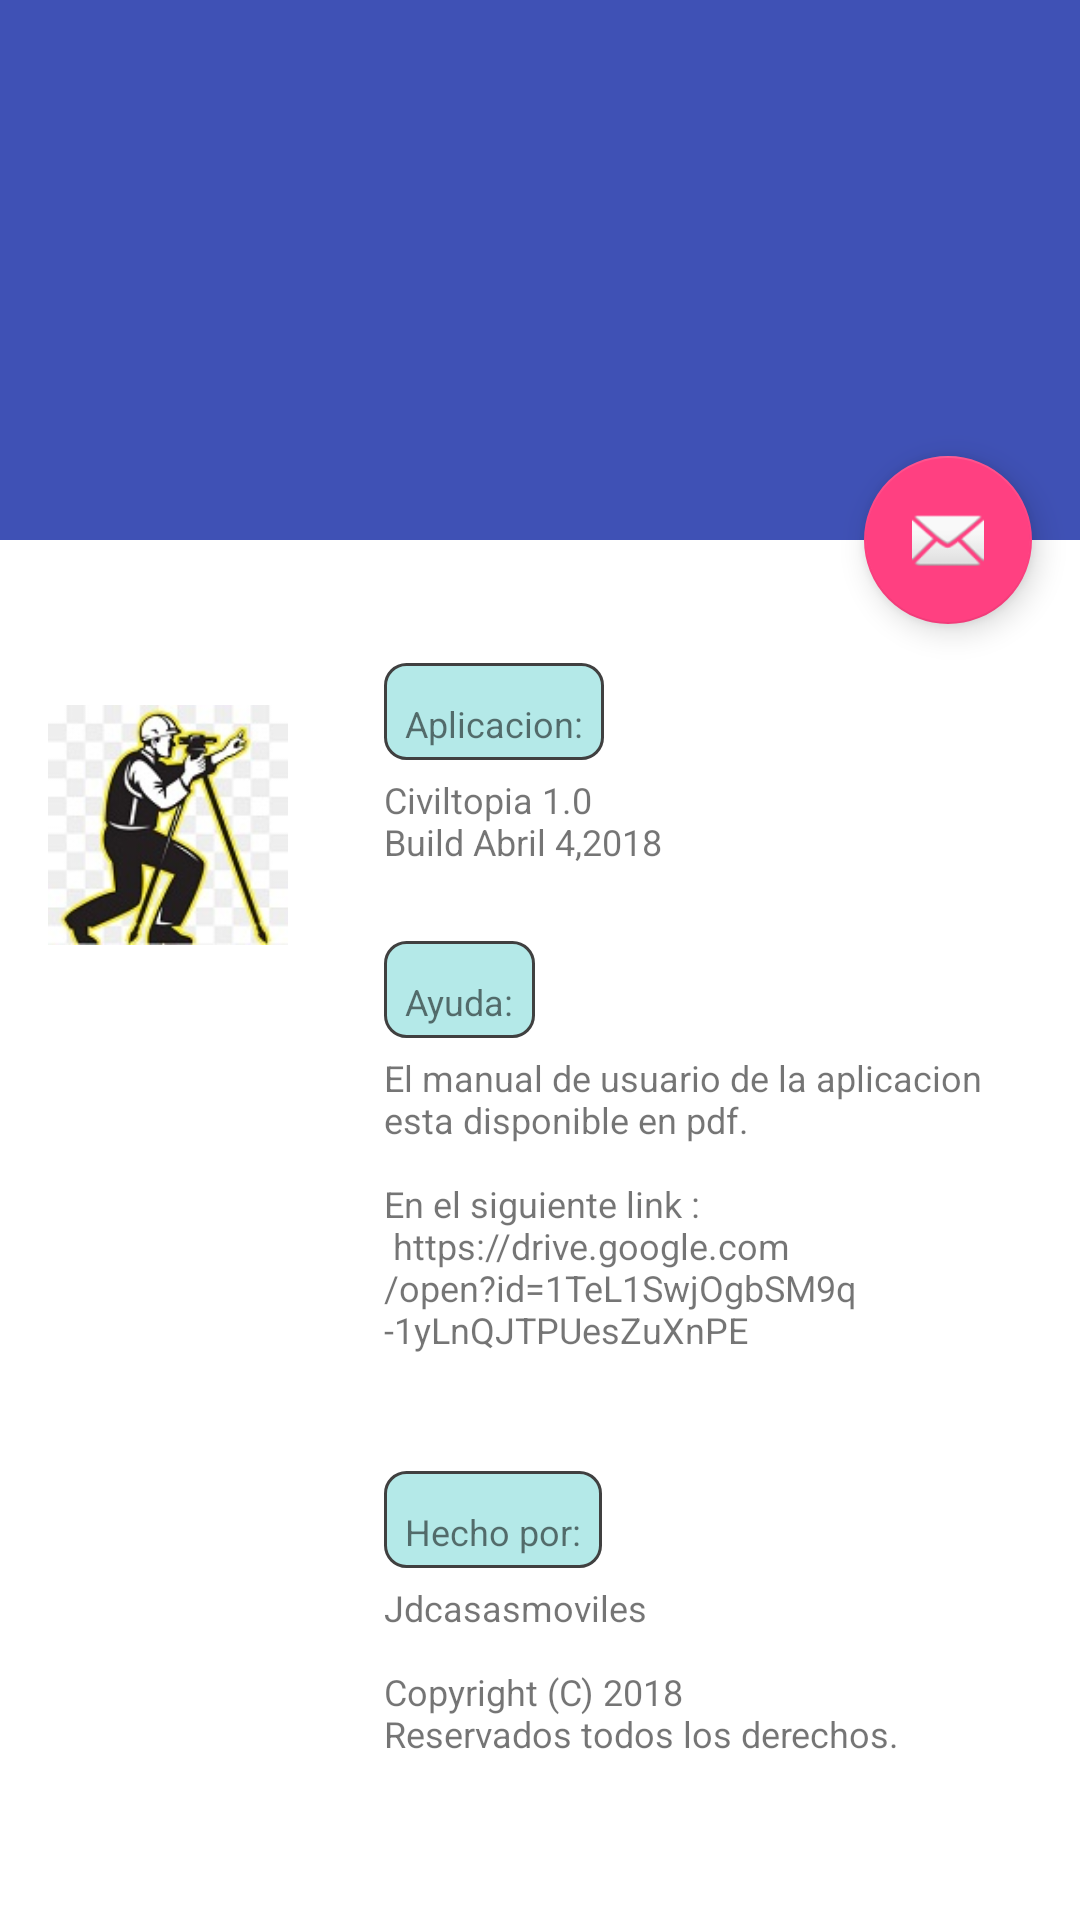

Layout XML and referenced resources for this Android screen:
<!-- AndroidManifest.xml: application theme AppTheme -->
<!-- res/layout/activity_acerca.xml -->
<?xml version="1.0" encoding="utf-8"?>
<android.support.design.widget.CoordinatorLayout xmlns:android="http://schemas.android.com/apk/res/android"
    xmlns:app="http://schemas.android.com/apk/res-auto"
    xmlns:tools="http://schemas.android.com/tools"
    android:layout_width="match_parent"
    android:layout_height="match_parent"
    android:fitsSystemWindows="true"
    android:background="@color/bgcolor"
    tools:context="com.jdcasas.appciviltopia.Acerca">

    <android.support.design.widget.AppBarLayout
        android:id="@+id/app_bar"
        android:layout_width="match_parent"
        android:layout_height="@dimen/app_bar_height"
        android:fitsSystemWindows="true"
        android:theme="@style/AppTheme.AppBarOverlay">

        <android.support.design.widget.CollapsingToolbarLayout
            android:id="@+id/toolbar_layout"
            android:layout_width="match_parent"
            android:layout_height="match_parent"
            android:fitsSystemWindows="true"
            app:contentScrim="?attr/colorPrimary"
            app:layout_scrollFlags="scroll|exitUntilCollapsed">

            <android.support.v7.widget.Toolbar
                android:id="@+id/toolbar"
                android:layout_width="match_parent"
                android:layout_height="?attr/actionBarSize"
                app:layout_collapseMode="pin"
                app:popupTheme="@style/AppTheme.PopupOverlay" />

        </android.support.design.widget.CollapsingToolbarLayout>
    </android.support.design.widget.AppBarLayout>

    <include layout="@layout/content_acerca" />

    <android.support.design.widget.FloatingActionButton
        android:id="@+id/fab"
        android:layout_width="wrap_content"
        android:layout_height="wrap_content"
        android:layout_margin="@dimen/fab_margin"
        android:src="@android:drawable/ic_dialog_email"
        app:layout_anchor="@id/app_bar"
        app:layout_anchorGravity="bottom|end" />

</android.support.design.widget.CoordinatorLayout>
<!-- res/layout/content_acerca.xml (included above) -->
<?xml version="1.0" encoding="utf-8"?>
<android.support.v4.widget.NestedScrollView xmlns:android="http://schemas.android.com/apk/res/android"
    xmlns:app="http://schemas.android.com/apk/res-auto"
    xmlns:tools="http://schemas.android.com/tools"
    android:layout_width="match_parent"
    android:layout_height="match_parent"
    app:layout_behavior="@string/appbar_scrolling_view_behavior"
    tools:context="com.jdcasas.appciviltopia.Acerca"
    tools:showIn="@layout/activity_acerca">

    <LinearLayout
        android:orientation="vertical"
        android:layout_width="match_parent"
        android:layout_height="match_parent"
        android:background="@color/bgcolor">
        <LinearLayout
            android:orientation="horizontal"
            android:layout_width="match_parent"
            android:layout_height="wrap_content"
            android:weightSum="1">
            <LinearLayout
                android:orientation="vertical"
                android:layout_width="wrap_content"
                android:layout_height="wrap_content"
                android:paddingBottom="@dimen/activity_vertical_margin"
                android:paddingLeft="@dimen/activity_horizontal_margin"
                android:paddingRight="@dimen/activity_horizontal_margin"
                android:paddingTop="@dimen/activity_vertical_margin"
                android:layout_weight="0.3">
                <ImageView
                    android:src="@drawable/android4"
                    android:id="@+id/img1"
                    android:layout_width="wrap_content"
                    android:layout_height="wrap_content"
                    android:layout_marginTop="15dip"
                    android:gravity="center">
                </ImageView>
                <ImageView
                    android:src="@drawable/android3"
                    android:id="@+id/img2"
                    android:layout_width="wrap_content"
                    android:layout_height="wrap_content"
                    android:layout_marginTop="15dip"
                    android:gravity="center">
                </ImageView>
            </LinearLayout>
            <LinearLayout
                android:orientation="vertical"
                android:layout_width="wrap_content"
                android:layout_height="wrap_content"
                android:paddingBottom="@dimen/activity_vertical_margin"
                android:paddingLeft="@dimen/activity_horizontal_margin"
                android:paddingRight="@dimen/activity_horizontal_margin"
                android:paddingTop="@dimen/activity_vertical_margin"
                android:layout_weight="0.7">
                <TextView
                    android:layout_width="wrap_content"
                    android:layout_height="wrap_content"
                    android:text="Aplicacion:"
                    android:background="@drawable/rounded_corners_textview"
                    android:textSize="@dimen/formularioletra"
                    android:layout_marginTop="25dip"
                    />
                <TextView
                    android:layout_width="wrap_content"
                    android:layout_height="wrap_content"
                    android:text="@string/buildAppCiviltopia"
                    android:textSize="@dimen/formularioletra"
                    android:layout_marginTop="5dip"
                    />
                <TextView
                    android:layout_width="wrap_content"
                    android:layout_height="wrap_content"
                    android:text="Ayuda:"
                    android:background="@drawable/rounded_corners_textview"
                    android:textSize="@dimen/formularioletra"
                    android:layout_marginTop="25dip"
                    />
                <TextView
                    android:layout_width="wrap_content"
                    android:layout_height="wrap_content"
                    android:text="@string/large_text"
                    android:textSize="@dimen/formularioletra"
                    android:layout_marginTop="5dip"
                    />
                <TextView
                    android:layout_width="wrap_content"
                    android:layout_height="wrap_content"
                    android:text="Hecho por:"
                    android:background="@drawable/rounded_corners_textview"
                    android:textSize="@dimen/formularioletra"
                    android:layout_marginTop="25dip"
                    />
                <TextView
                    android:layout_width="wrap_content"
                    android:layout_height="wrap_content"
                    android:text="@string/HechoPor"
                    android:textSize="@dimen/formularioletra"
                    android:layout_marginTop="5dip"
                    />
            </LinearLayout>
        </LinearLayout>
    </LinearLayout>

</android.support.v4.widget.NestedScrollView>
<!-- resources referenced by this layout -->
<resources>
  <color name="bgcolor">#ffffff</color>
  <dimen name="activity_horizontal_margin">16dp</dimen>
  <dimen name="activity_vertical_margin">16dp</dimen>
  <dimen name="app_bar_height">180dp</dimen>
  <dimen name="fab_margin">16dp</dimen>
  <dimen name="formularioletra">12dp</dimen>
  <!-- drawable android4: jpg bitmap (drawable, 10685 bytes) -->
  <!-- drawable rounded_corners_textview (drawable) -->
  <?xml version="1.0" encoding="utf-8"?>
  <shape xmlns:android="http://schemas.android.com/apk/res/android">
      <stroke
          android:width="1dp"
          android:color="#404040" />
      <solid android:color="#ad91dfdd" />
      <padding
          android:bottom="4dp"
          android:left="7dp"
          android:right="7dp"
          android:top="12dp" />
      <corners android:radius="7dp" />
  </shape>
  <string name="HechoPor">Jdcasasmoviles\n\nCopyright (C) 2018 \nReservados todos los derechos.</string>
  <string name="buildAppCiviltopia">
          "Civiltopia 1.0\nBuild Abril 4,2018"
      </string>
  <string name="large_text">
          "El manual de usuario de la aplicacion esta disponible en pdf.\n\nEn el siguiente link : \n"
          "https://drive.google.com/open?id=1TeL1SwjOgbSM9q-1yLnQJTPUesZuXnPE\n"
      </string>
  <style name="AppTheme.AppBarOverlay" parent="ThemeOverlay.AppCompat.Dark.ActionBar" />
  <style name="AppTheme.PopupOverlay" parent="ThemeOverlay.AppCompat.Light" />
  <style name="AppTheme" parent="Theme.AppCompat.Light.DarkActionBar">
          
          <item name="colorPrimary">@color/colorPrimary</item>
          <item name="colorPrimaryDark">@color/colorPrimaryDark</item>
          <item name="colorAccent">@color/colorAccent</item>
      </style>
  <color name="colorPrimary">#3F51B5</color>
  <color name="colorPrimaryDark">#303F9F</color>
  <color name="colorAccent">#FF4081</color>
</resources>
